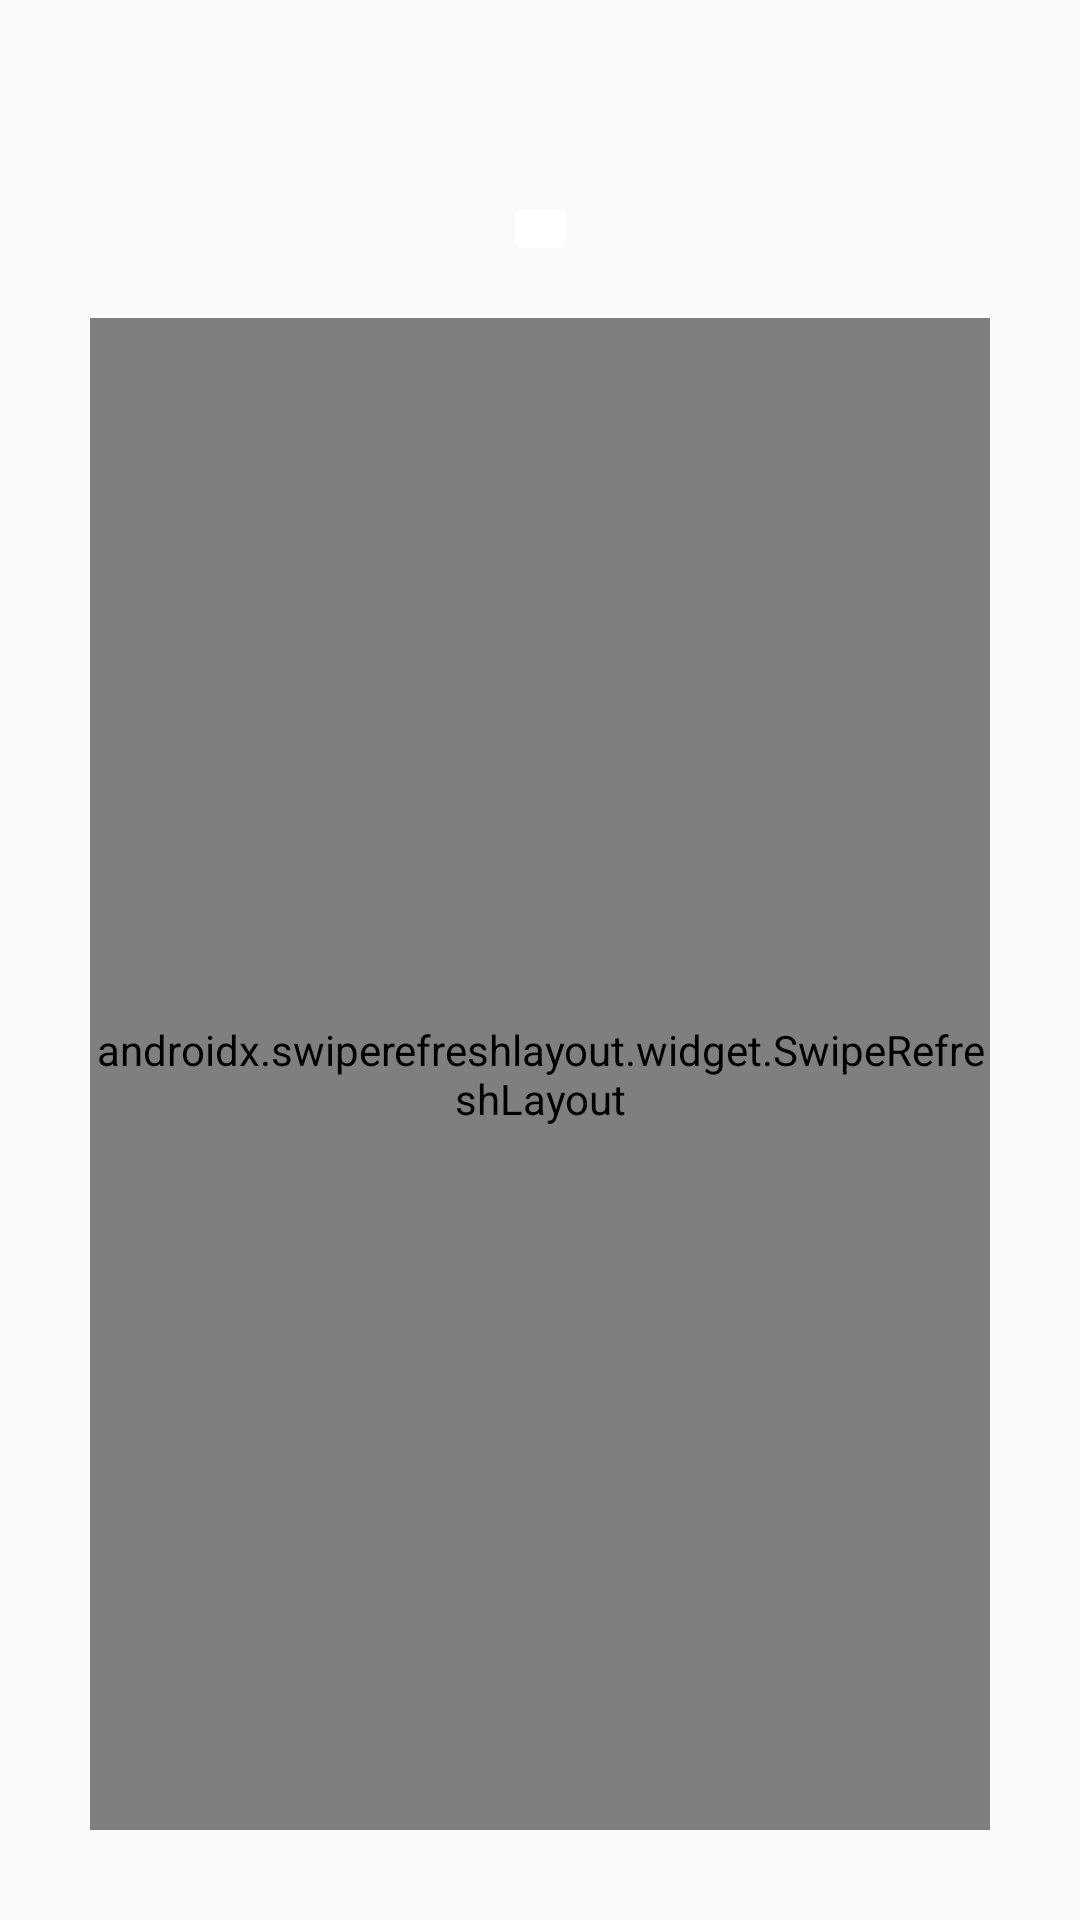

The Android layout XML behind this screen, and the referenced resources:
<!-- AndroidManifest.xml: application theme Theme.SRMapp -->
<!-- res/layout/fragment_menu_card_list.xml -->
<?xml version="1.0" encoding="utf-8"?>
<androidx.constraintlayout.widget.ConstraintLayout xmlns:android="http://schemas.android.com/apk/res/android"
        xmlns:app="http://schemas.android.com/apk/res-auto"
        xmlns:tools="http://schemas.android.com/tools"
        android:layout_width="match_parent"
        android:layout_height="match_parent"
        android:padding="30dp">


    <androidx.appcompat.widget.SearchView
            android:id="@+id/searchView"
            android:layout_width="250dp"
            android:layout_height="wrap_content"
            android:layout_marginTop="76dp"
            android:background="@drawable/searchview"
            android:iconifiedByDefault="false"
            android:queryBackground="@android:color/transparent"
            android:queryHint="SearchFood"
            app:layout_constraintEnd_toEndOf="parent"
            app:layout_constraintHorizontal_bias="0.496"
            app:layout_constraintStart_toStartOf="parent"
            app:layout_constraintTop_toTopOf="parent" />

    <ImageButton
            android:id="@+id/btAdd"
            android:layout_width="25dp"
            android:layout_height="25dp"
            android:backgroundTint="#FFFFFF"
            android:src="@drawable/add"
            android:textColor="#291B1B"
            tools:ignore="SpeakableTextPresentCheck,TouchTargetSizeCheck"
            app:layout_constraintTop_toTopOf="parent"
            android:layout_marginTop="16dp"
            app:layout_constraintBottom_toTopOf="@+id/searchView"
            app:layout_constraintEnd_toEndOf="parent"
            app:layout_constraintStart_toStartOf="parent" />

    <androidx.swiperefreshlayout.widget.SwipeRefreshLayout
            android:id="@+id/srRecipeRefresh"
            android:layout_width="0dp"
            android:layout_height="0dp"
            app:layout_constraintStart_toStartOf="parent"
            app:layout_constraintHorizontal_bias="0.5"
            app:layout_constraintEnd_toEndOf="parent"
            app:layout_constraintBottom_toBottomOf="parent"
            app:layout_constraintTop_toBottomOf="@+id/searchView">

        <androidx.recyclerview.widget.RecyclerView
                android:id="@+id/rvRecipeList"
                android:layout_width="0dp"
                android:layout_height="0dp"
                tools:itemCount="2"
                tools:listitem="@layout/rv_item_recipe" />
    </androidx.swiperefreshlayout.widget.SwipeRefreshLayout>

</androidx.constraintlayout.widget.ConstraintLayout>
<!-- res/layout/rv_item_recipe.xml (included above) -->
<?xml version="1.0" encoding="utf-8"?>
<androidx.constraintlayout.widget.ConstraintLayout xmlns:android="http://schemas.android.com/apk/res/android"
        xmlns:app="http://schemas.android.com/apk/res-auto"
        xmlns:tools="http://schemas.android.com/tools"
        android:layout_width="150dp"
        android:layout_height="150dp">

    <ImageView
            android:id="@+id/ivImage"
            android:layout_width="match_parent"
            android:layout_height="150dp"
            android:src="@drawable/lis_imagen_1"
            app:layout_constraintStart_toStartOf="parent"
            app:layout_constraintHorizontal_bias="0.5"
            app:layout_constraintEnd_toEndOf="parent"
            app:layout_constraintTop_toTopOf="parent"
            app:layout_constraintBottom_toTopOf="@+id/btMod" />

    <TextView
            android:layout_width="0dp"
            android:layout_height="wrap_content"
            android:text="Name"
            android:gravity="center"
            android:id="@+id/tvRecipeName"
            app:layout_constraintStart_toStartOf="parent"
            app:layout_constraintHorizontal_bias="0.5"
            app:layout_constraintEnd_toStartOf="@+id/btMod"
            app:layout_constraintBottom_toBottomOf="parent"
            app:layout_constraintTop_toBottomOf="@+id/ivImage" />

    <ImageButton
            android:layout_width="40dp"
            android:layout_height="30dp"
            android:id="@+id/btMod"
            android:layout_marginEnd="16dp"
            app:layout_constraintEnd_toEndOf="parent"
            tools:ignore="MissingConstraints"
            app:layout_constraintBottom_toBottomOf="parent" />

</androidx.constraintlayout.widget.ConstraintLayout>
<!-- resources referenced by this layout -->
<resources>
  <style name="Theme.SRMapp" parent="android:Theme.Material.Light.NoActionBar">
          <item name="android:statusBarColor">@color/purple_700</item>
          <item name="android:datePickerStyle">@style/MyDatePickerStyle</item>
      </style>
  <style name="MyDatePickerStyle" parent="android:Widget.Material.DatePicker">
          <item name="android:datePickerMode">spinner</item>
          <item name="android:calendarViewShown">false</item>
      </style>
  <!-- not gathered from this repository: default colours our renderer supplied (Android Studio template values) -->
  <color name="purple_700">#FF3700B3</color>
</resources>
